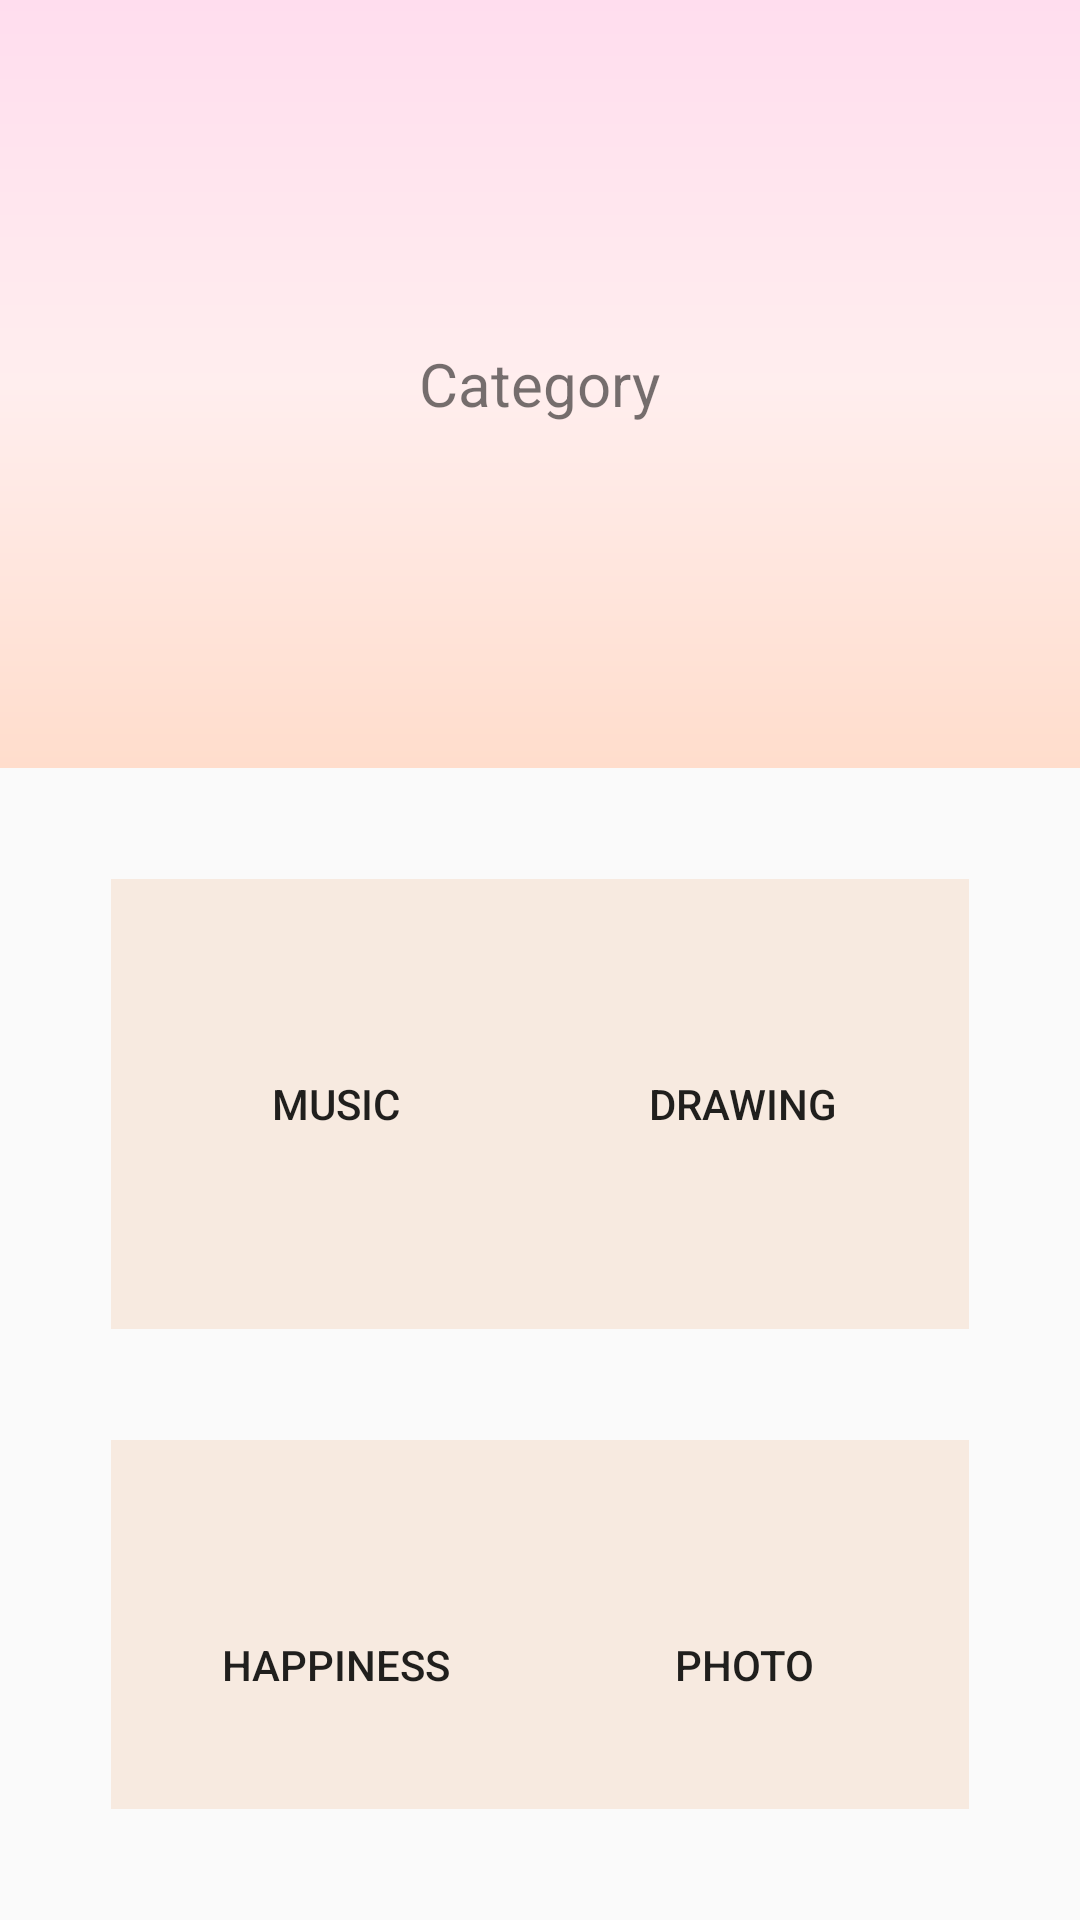

Reconstruct the res/layout file that produces this screen, plus the resources it refers to.
<!-- AndroidManifest.xml: application theme AppTheme -->
<!-- res/layout/fragment_category.xml -->
<?xml version="1.0" encoding="utf-8"?>
<LinearLayout xmlns:android="http://schemas.android.com/apk/res/android"
    android:id="@+id/fragment_category"
    android:layout_width="match_parent"
    android:layout_height="match_parent"
    android:orientation="vertical">

    <LinearLayout
        android:layout_width="match_parent"
        android:layout_height="match_parent"
        android:layout_weight="3"
        android:background="@drawable/gradation"
        android:gravity="center"
        android:orientation="vertical">

        <TextView
            android:id="@+id/title_category"
            android:layout_width="wrap_content"
            android:layout_height="wrap_content"
            android:text="@string/title_category"
            android:textSize="20sp" />
    </LinearLayout>


    <ScrollView
        android:layout_width="match_parent"
        android:layout_height="match_parent"
        android:layout_margin="37dp"
        android:layout_weight="2"
        android:fillViewport="true"
        android:scrollbars="none">

        <LinearLayout
            android:layout_width="match_parent"
            android:layout_height="match_parent"
            android:orientation="vertical">

            <RelativeLayout
                android:layout_width="match_parent"
                android:layout_height="wrap_content">

                <Button
                    android:id="@+id/btn_music"
                    android:layout_width="150dp"
                    android:layout_height="150dp"
                    android:background="#F7EAE0"
                    android:text="MUSIC" />

                <Button
                    android:id="@+id/btn_drawing"
                    android:layout_width="151dp"
                    android:layout_height="150dp"
                    android:layout_alignParentRight="true"
                    android:background="#F7EAE0"
                    android:text="DRAWING" />
            </RelativeLayout>

            <RelativeLayout
                android:layout_width="match_parent"
                android:layout_height="wrap_content"
                android:layout_marginTop="37dp">

                <Button
                    android:id="@+id/btn_happiness"
                    android:layout_width="150dp"
                    android:layout_height="150dp"
                    android:background="#F7EAE0"
                    android:text="HAPPINESS" />

                <Button
                    android:id="@+id/btn_photo"
                    android:layout_width="150dp"
                    android:layout_height="150dp"
                    android:layout_alignParentRight="true"
                    android:background="#F7EAE0"
                    android:text="PHOTO" />
            </RelativeLayout>

            <RelativeLayout
                android:layout_width="match_parent"
                android:layout_height="wrap_content"
                android:layout_marginTop="37dp"
                android:layout_marginBottom="50dp">

                <Button
                    android:id="@+id/btn_cleaning"
                    android:layout_width="150dp"
                    android:layout_height="150dp"
                    android:background="#F7EAE0"
                    android:text="CLEANING" />

                <Button
                    android:id="@+id/btn_study"
                    android:layout_width="150dp"
                    android:layout_height="150dp"
                    android:layout_alignParentRight="true"
                    android:background="#F7EAE0"
                    android:text="STUDY" />

            </RelativeLayout>


        </LinearLayout>
    </ScrollView>

</LinearLayout>
<!-- resources referenced by this layout -->
<resources>
  <!-- drawable gradation (drawable) -->
  <?xml version="1.0" encoding="utf-8"?>
  <shape xmlns:android="http://schemas.android.com/apk/res/android">
      <gradient
          android:angle="90"
          android:startColor="#ffddcc"
          android:centerColor="#ffeeee"
          android:endColor="#ffddee"
          android:type="linear">
      </gradient>
  
  </shape>
  <string name="title_category">Category</string>
  <style name="AppTheme" parent="Theme.AppCompat.Light.NoActionBar">
          
          <item name="colorPrimary">@color/colorAccent</item>
          <item name="colorPrimaryDark">#000000</item>
          <item name="colorAccent">@color/colorAccent</item>
      </style>
  <color name="colorAccent">#D81B60</color>
</resources>
